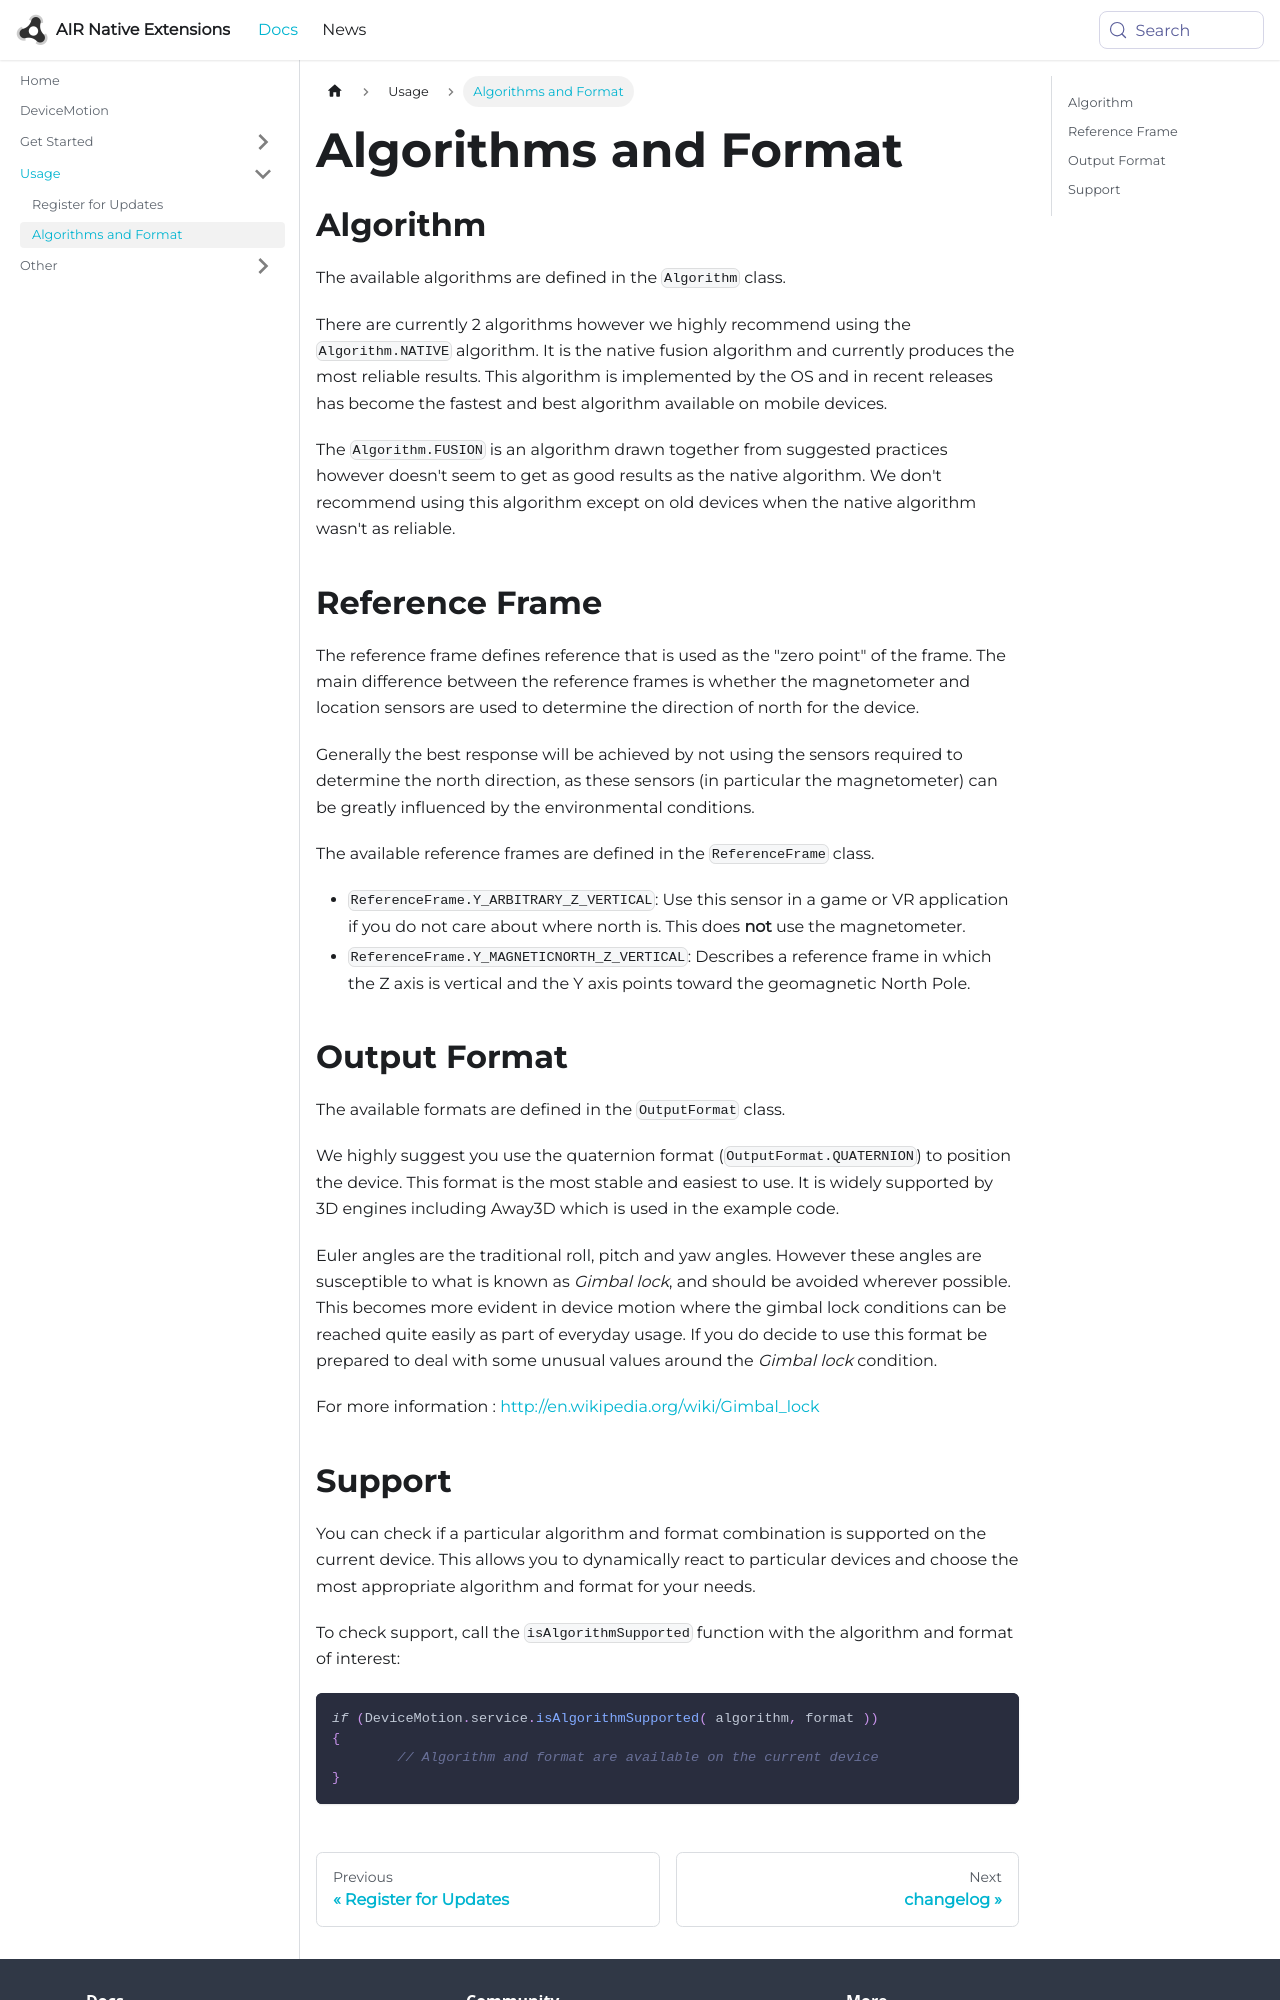

repository: airnativeextensions/nativeextensions-documentation · page: docs/devicemotion/algorithms-and-format/index.html · generator: docusaurus

---
title: Algorithms and Format
sidebar_label: Algorithms and Format
---

## Algorithm

The available algorithms are defined in the `Algorithm` class. 

There are currently 2 algorithms however we highly recommend using the `Algorithm.NATIVE` 
algorithm. It is the native fusion algorithm and currently produces the most reliable results. This algorithm is implemented by the OS and in recent releases has become the fastest and best algorithm available on mobile devices.

The `Algorithm.FUSION` is an algorithm drawn together from suggested practices however doesn't seem to get as good results as the native algorithm. We don't recommend using this algorithm except on old devices when the native algorithm wasn't as reliable.


## Reference Frame

The reference frame defines reference that is used as the "zero point" of the frame. The main difference between the reference frames is whether the magnetometer and location sensors are used to determine the direction of north for the device.

Generally the best response will be achieved by not using the sensors required to determine the north direction, as these sensors (in particular the magnetometer) can be greatly influenced by the environmental conditions. 

The available reference frames are defined in the `ReferenceFrame` class.

- `ReferenceFrame.Y_ARBITRARY_Z_VERTICAL`: Use this sensor in a game or VR application if you do not care about where north is. This does **not** use the magnetometer.
- `ReferenceFrame.Y_MAGNETICNORTH_Z_VERTICAL`:  Describes a reference frame in which the Z axis is vertical and the Y axis points toward the geomagnetic North Pole.



## Output Format 

The available formats are defined in the `OutputFormat` class.

We highly suggest you use the quaternion format (`OutputFormat.QUATERNION`) to position the device. This format is the most stable and easiest to use. It is widely supported by 3D engines including Away3D which is used in the example code.

Euler angles are the traditional roll, pitch and yaw angles. However these angles are susceptible to what is known as *Gimbal lock*, and should be avoided wherever possible. This becomes more evident in device motion where the gimbal lock conditions can be reached quite easily as part of everyday usage. If you do decide to use this format be prepared to deal with some unusual values around the *Gimbal lock* condition.

For more information : [http://en.wikipedia.org/wiki/Gimbal_lock](http://en.wikipedia.org/wiki/Gimbal_lock)
